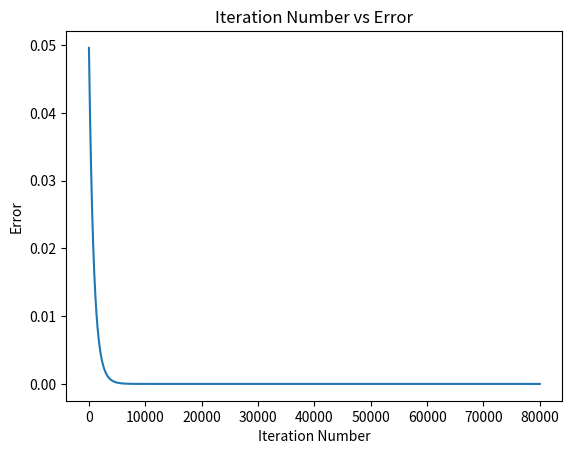
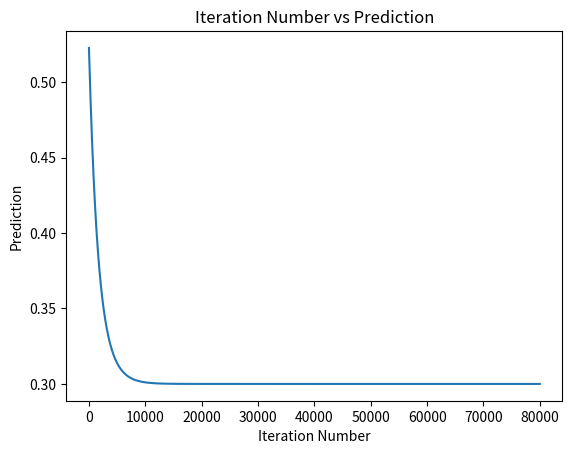

Write Python code to recreate these figures, in order.
import numpy
import matplotlib.pyplot

def sigmoid(sop):
    return 1.0/(1+numpy.exp(-1*sop))

def error(predicted, target):
    return numpy.power(predicted-target, 2)

def error_predicted_deriv(predicted, target):
    return 2*(predicted-target)

def activation_sop_deriv(sop):
    return sigmoid(sop)*(1.0-sigmoid(sop))

def sop_w_deriv(x):
    return x

def update_w(w, grad, learning_rate):
    return w - learning_rate*grad

x=0.1
target = 0.3
learning_rate = 0.5
w=numpy.random.rand()
print("Initial W : ", w)

network_error = []
predicted_output = []

old_err = 0
for k in range(80000):
    # Forward Pass
    y = w*x
    predicted = sigmoid(y)
    err = error(predicted, target)
    
    predicted_output.append(predicted)
    network_error.append(err)
    
    # Backward Pass
    g1 = error_predicted_deriv(predicted, target)

    g2 = activation_sop_deriv(predicted)
    
    g3 = sop_w_deriv(x)
    
    grad = g3*g2*g1
    print(predicted)
    
    w = update_w(w, grad, learning_rate)

    old_err = err

matplotlib.pyplot.figure()
matplotlib.pyplot.plot(network_error)
matplotlib.pyplot.title("Iteration Number vs Error")
matplotlib.pyplot.xlabel("Iteration Number")
matplotlib.pyplot.ylabel("Error")

matplotlib.pyplot.figure()
matplotlib.pyplot.plot(predicted_output)
matplotlib.pyplot.title("Iteration Number vs Prediction")
matplotlib.pyplot.xlabel("Iteration Number")
matplotlib.pyplot.ylabel("Prediction")
